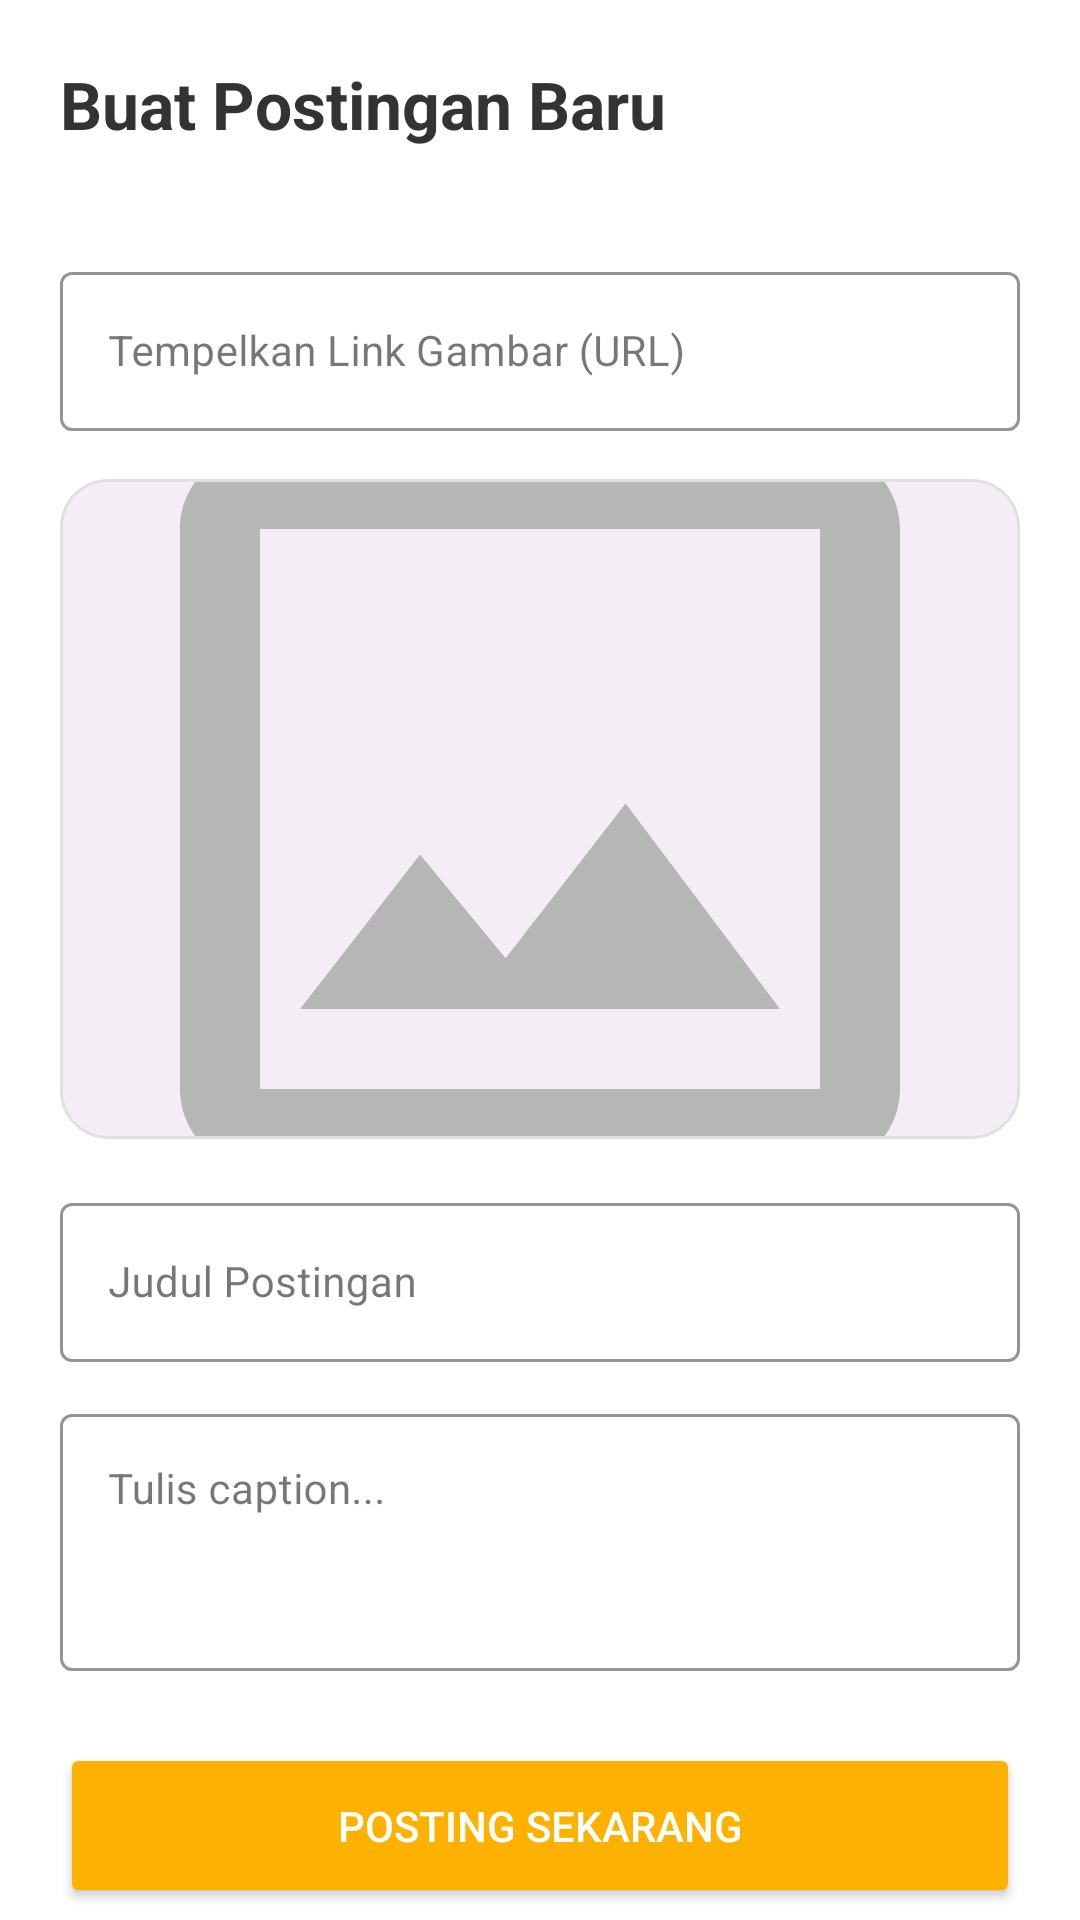

This screen was rendered from an Android layout file. Write that file and the resources it references.
<!-- AndroidManifest.xml: application theme Theme.Lemolite -->
<!-- res/layout/fragment_create_post.xml -->
<?xml version="1.0" encoding="utf-8"?>
<androidx.core.widget.NestedScrollView
    xmlns:android="http://schemas.android.com/apk/res/android"
    xmlns:app="http://schemas.android.com/apk/res-auto"
    android:id="@+id/scrollView"
    android:layout_width="match_parent"
    android:layout_height="match_parent"
    android:fillViewport="true"
    android:background="#FFFFFF">

    <LinearLayout
        android:layout_width="match_parent"
        android:layout_height="wrap_content"
        android:orientation="vertical"
        android:padding="20dp">

        <TextView
            android:layout_width="wrap_content"
            android:layout_height="wrap_content"
            android:text="Buat Postingan Baru"
            android:textSize="22sp"
            android:textStyle="bold"
            android:textColor="#333333"
            android:layout_marginBottom="20dp"/>

        <com.google.android.material.textfield.TextInputLayout
            style="@style/Widget.MaterialComponents.TextInputLayout.OutlinedBox"
            android:layout_width="match_parent"
            android:layout_height="wrap_content"
            android:hint="Tempelkan Link Gambar (URL)"
            android:layout_marginTop="16dp"
            app:hintTextColor="#777777"
            app:boxStrokeColor="#FFB100">

            <com.google.android.material.textfield.TextInputEditText
                android:id="@+id/etImageUrl"
                android:layout_width="match_parent"
                android:layout_height="wrap_content"
                android:inputType="textUri"
                android:textColor="@android:color/black"
                android:textSize="14sp" />
        </com.google.android.material.textfield.TextInputLayout>

        <com.google.android.material.card.MaterialCardView
            android:layout_width="match_parent"
            android:layout_height="220dp"
            android:layout_marginTop="16dp"
            android:layout_marginBottom="16dp"
            app:cardCornerRadius="16dp"
            app:cardElevation="0dp"
            app:strokeWidth="1dp"
            app:strokeColor="#E0E0E0">

            <FrameLayout
                android:layout_width="match_parent"
                android:layout_height="match_parent">

                <ImageView
                    android:id="@+id/ivPreview"
                    android:layout_width="match_parent"
                    android:layout_height="match_parent"
                    android:scaleType="centerCrop"
                    android:src="@drawable/ic_image_placeholder"
                    android:contentDescription="Pratinjau Gambar"/>

                <View
                    android:layout_width="match_parent"
                    android:layout_height="match_parent"
                    android:background="#0A000000"/>
            </FrameLayout>
        </com.google.android.material.card.MaterialCardView>

        <com.google.android.material.textfield.TextInputLayout
            style="@style/Widget.MaterialComponents.TextInputLayout.OutlinedBox"
            android:layout_width="match_parent"
            android:layout_height="wrap_content"
            android:hint="Judul Postingan"
            android:layout_marginBottom="12dp"
            app:hintTextColor="#777777"
            app:boxStrokeColor="#FFB100">

            <com.google.android.material.textfield.TextInputEditText
                android:id="@+id/etTitle"
                android:layout_width="match_parent"
                android:layout_height="wrap_content"
                android:textColor="@android:color/black"
                android:textSize="14sp"/>
        </com.google.android.material.textfield.TextInputLayout>

        <com.google.android.material.textfield.TextInputLayout
            style="@style/Widget.MaterialComponents.TextInputLayout.OutlinedBox"
            android:layout_width="match_parent"
            android:layout_height="wrap_content"
            android:hint="Tulis caption..."
            android:layout_marginBottom="24dp"
            app:hintTextColor="#777777"
            app:boxStrokeColor="#FFB100">

            <com.google.android.material.textfield.TextInputEditText
                android:id="@+id/etCaption"
                android:layout_width="match_parent"
                android:layout_height="wrap_content"
                android:minLines="3"
                android:gravity="top"
                android:textColor="@android:color/black"
                android:textSize="14sp"/>
        </com.google.android.material.textfield.TextInputLayout>

        <Button
            android:id="@+id/btnPost"
            android:layout_width="match_parent"
            android:layout_height="55dp"
            android:text="Posting Sekarang"
            android:textColor="#FFFFFF"
            android:backgroundTint="#FFB100"
            app:cornerRadius="12dp"/>

        <ProgressBar
            android:id="@+id/progressBar"
            android:layout_width="wrap_content"
            android:layout_height="wrap_content"
            android:layout_gravity="center"
            android:layout_marginTop="16dp"
            android:visibility="gone"/>

    </LinearLayout>
</androidx.core.widget.NestedScrollView>
<!-- resources referenced by this layout -->
<resources>
  <!-- drawable ic_image_placeholder (drawable) -->
  <vector xmlns:android="http://schemas.android.com/apk/res/android"
      android:width="24dp"
      android:height="24dp"
      android:viewportWidth="24"
      android:viewportHeight="24">
      <path
          android:fillColor="#BDBDBD"
          android:pathData="M19,5v14H5V5h14m0,-2H5c-1.1,0 -2,0.9 -2,2v14c0,1.1 0.9,2 2,2h14c1.1,0 2,-0.9 2,-2V5c0,-1.1 -0.9,-2 -2,-2zM14.14,11.86l-3,3.87L9,13.14 6,17h12l-3.86,-5.14z"/>
  </vector>
  <style name="Theme.Lemolite" parent="Base.Theme.Lemolite" />
  <style name="Base.Theme.Lemolite" parent="Theme.Material3.DayNight.NoActionBar">
          <item name="colorPrimary">#FFB100</item>
          <item name="android:editTextColor">@android:color/black</item>
          <item name="android:windowBackground">@android:color/white</item>
          <item name="android:colorBackground">@android:color/white</item>
      </style>
</resources>
